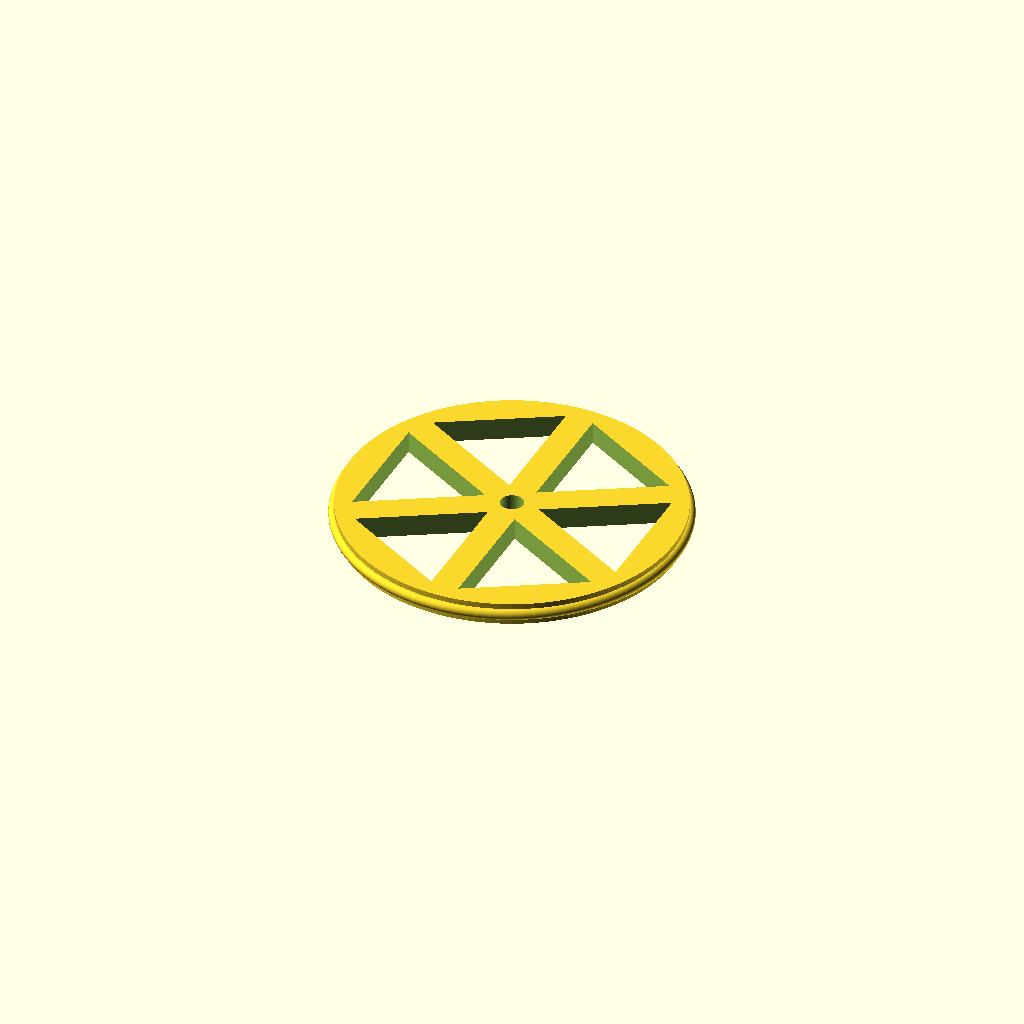
Cell 1: the model at its default parameters.
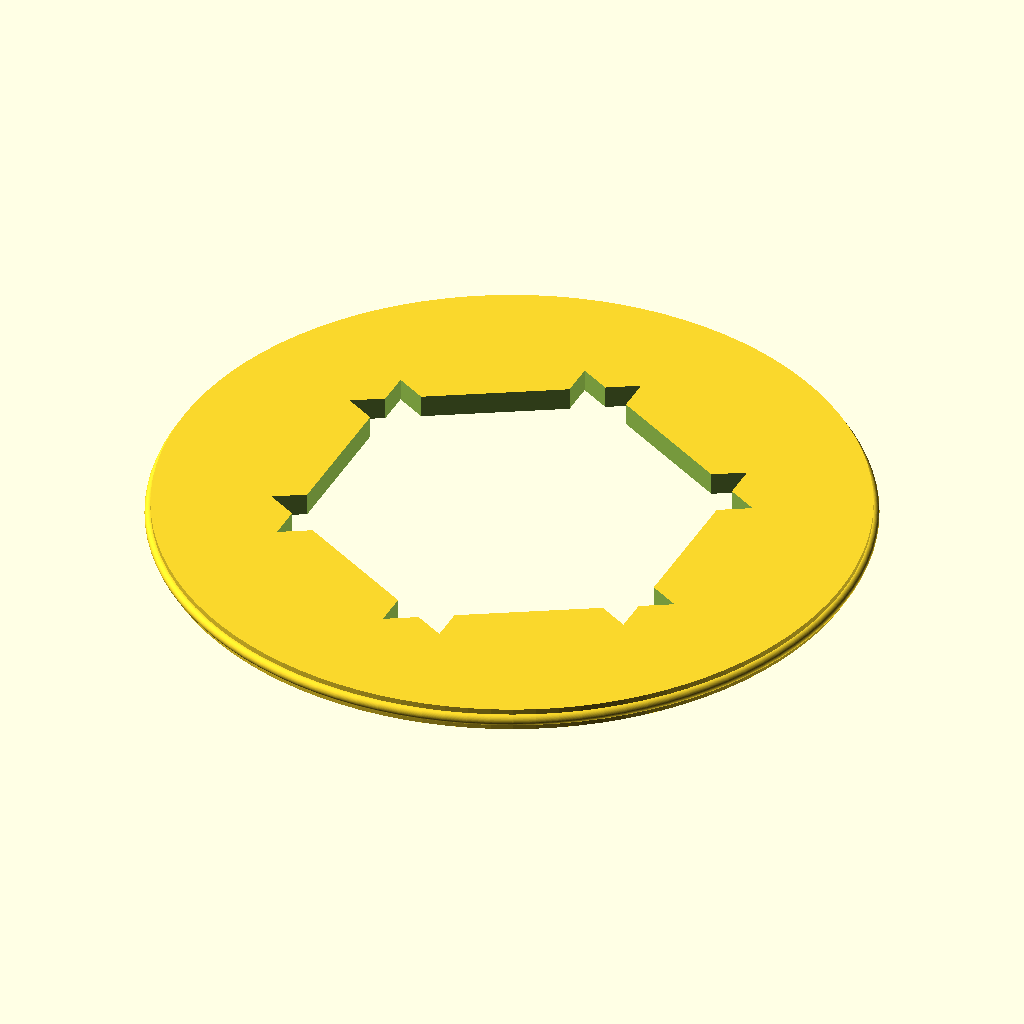
Cell 2: gDiaOuter = 124 (everything else at default).
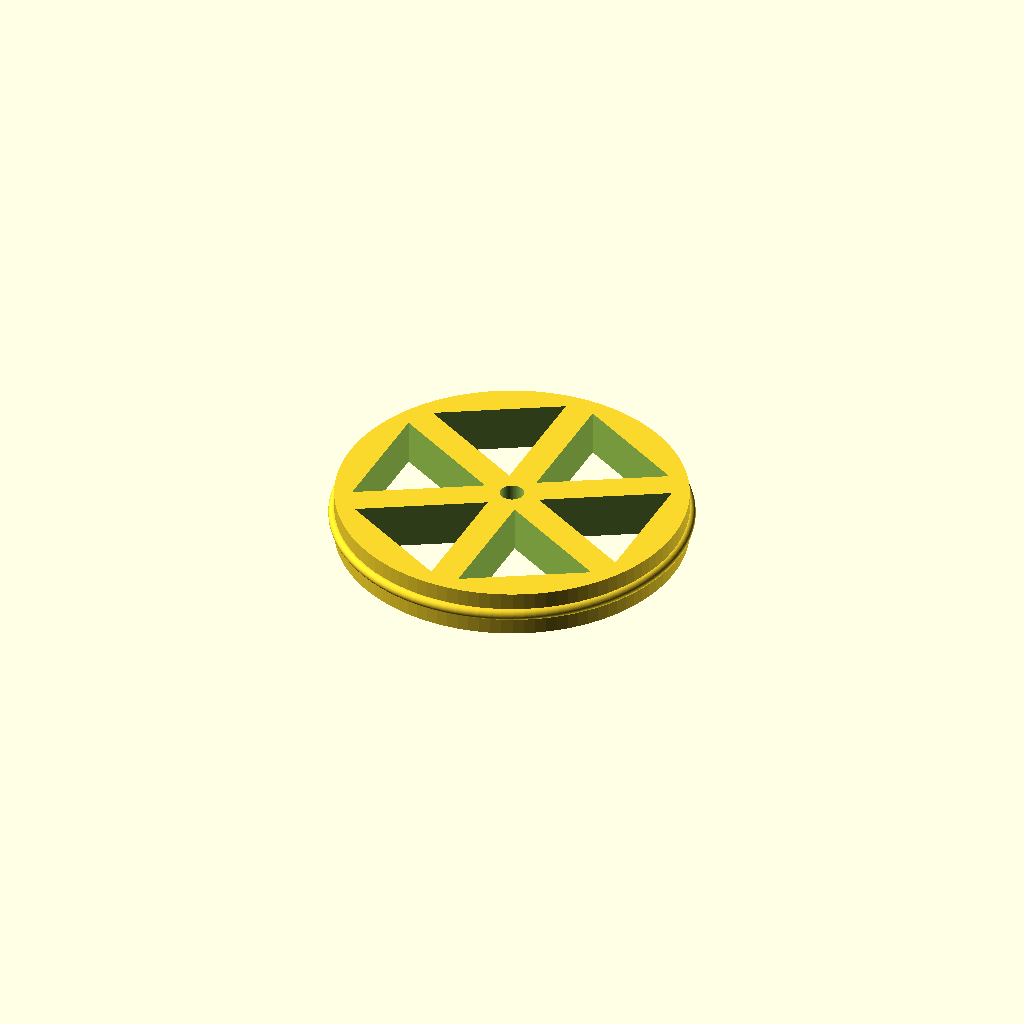
Cell 3: gWheelWidth = 8 (everything else at default).
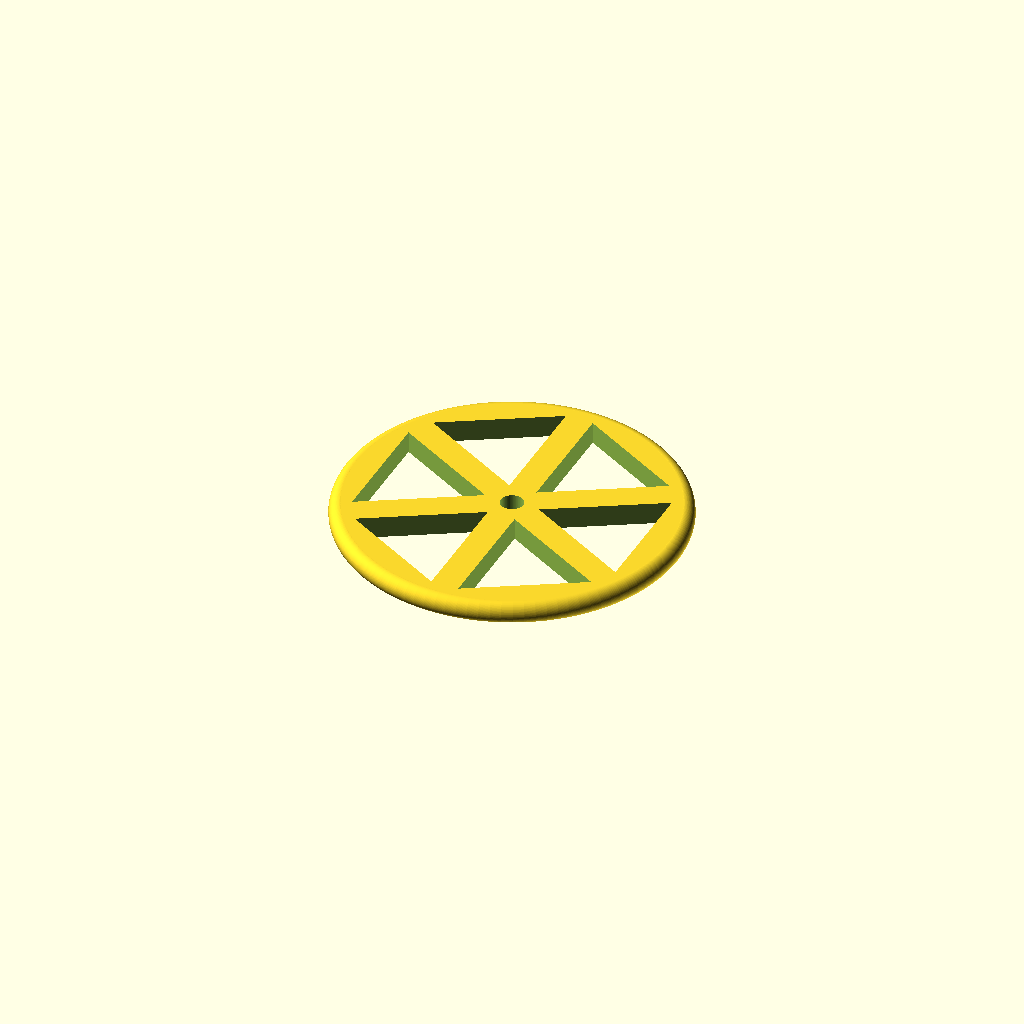
Cell 4 — gTipHeight set to 2, the other parameters unchanged.
One fixed orthographic camera (rotation 55°, 0°, 25°; colour scheme Cornfield) for every cell.
OpenSCAD source file inputs/thingiverse/files/thing-3534906/files/RC-Setup-Wheels-v2.scad:
/* RC Simple Setupwheels 

*/

$fn=100;
gDiaAxle=4.0+0.1;
gDiaOuter=62;
//gWheelWidth=2.4;
gWheelWidth=4.0;
gTipHeight=1.0;
//gTipWidth=1.2;

difference()
{
	union()
	{
		// just to check if we designed it with correct diameter
		//%cylinder(d=gDiaOuter, h=gWheelWidth, center=true);

		/* Base wheel */
		cylinder(d=gDiaOuter-2*gTipHeight, h=gWheelWidth, center=true);

		/* Tip */
		rotate_extrude(convexity = 10)
		translate([gDiaOuter/2-gTipHeight, 0, 0])
		circle(r = gTipHeight);
	}

	/* Save some material */
	if (1)
	{
		for (a=[0:60:300])
		rotate([0, 0, a])
		translate([-18, 0, 0])
		cylinder(d1=gDiaOuter/2-5, d2=gDiaOuter/2-5, h=23, $fn=3, center=true); /* A bit of a hack, decreasing the resultion, but you get a triangle much easier than with a polyhedrum */
	}
	
	/* Axle hole */
	cylinder(d=gDiaAxle, h=23, center=true);
}	
Customizer parameters (derived from the source; name, type, default, range or options):
gDiaOuter: number, default 62
gWheelWidth: number, default 4
gTipHeight: number, default 1
